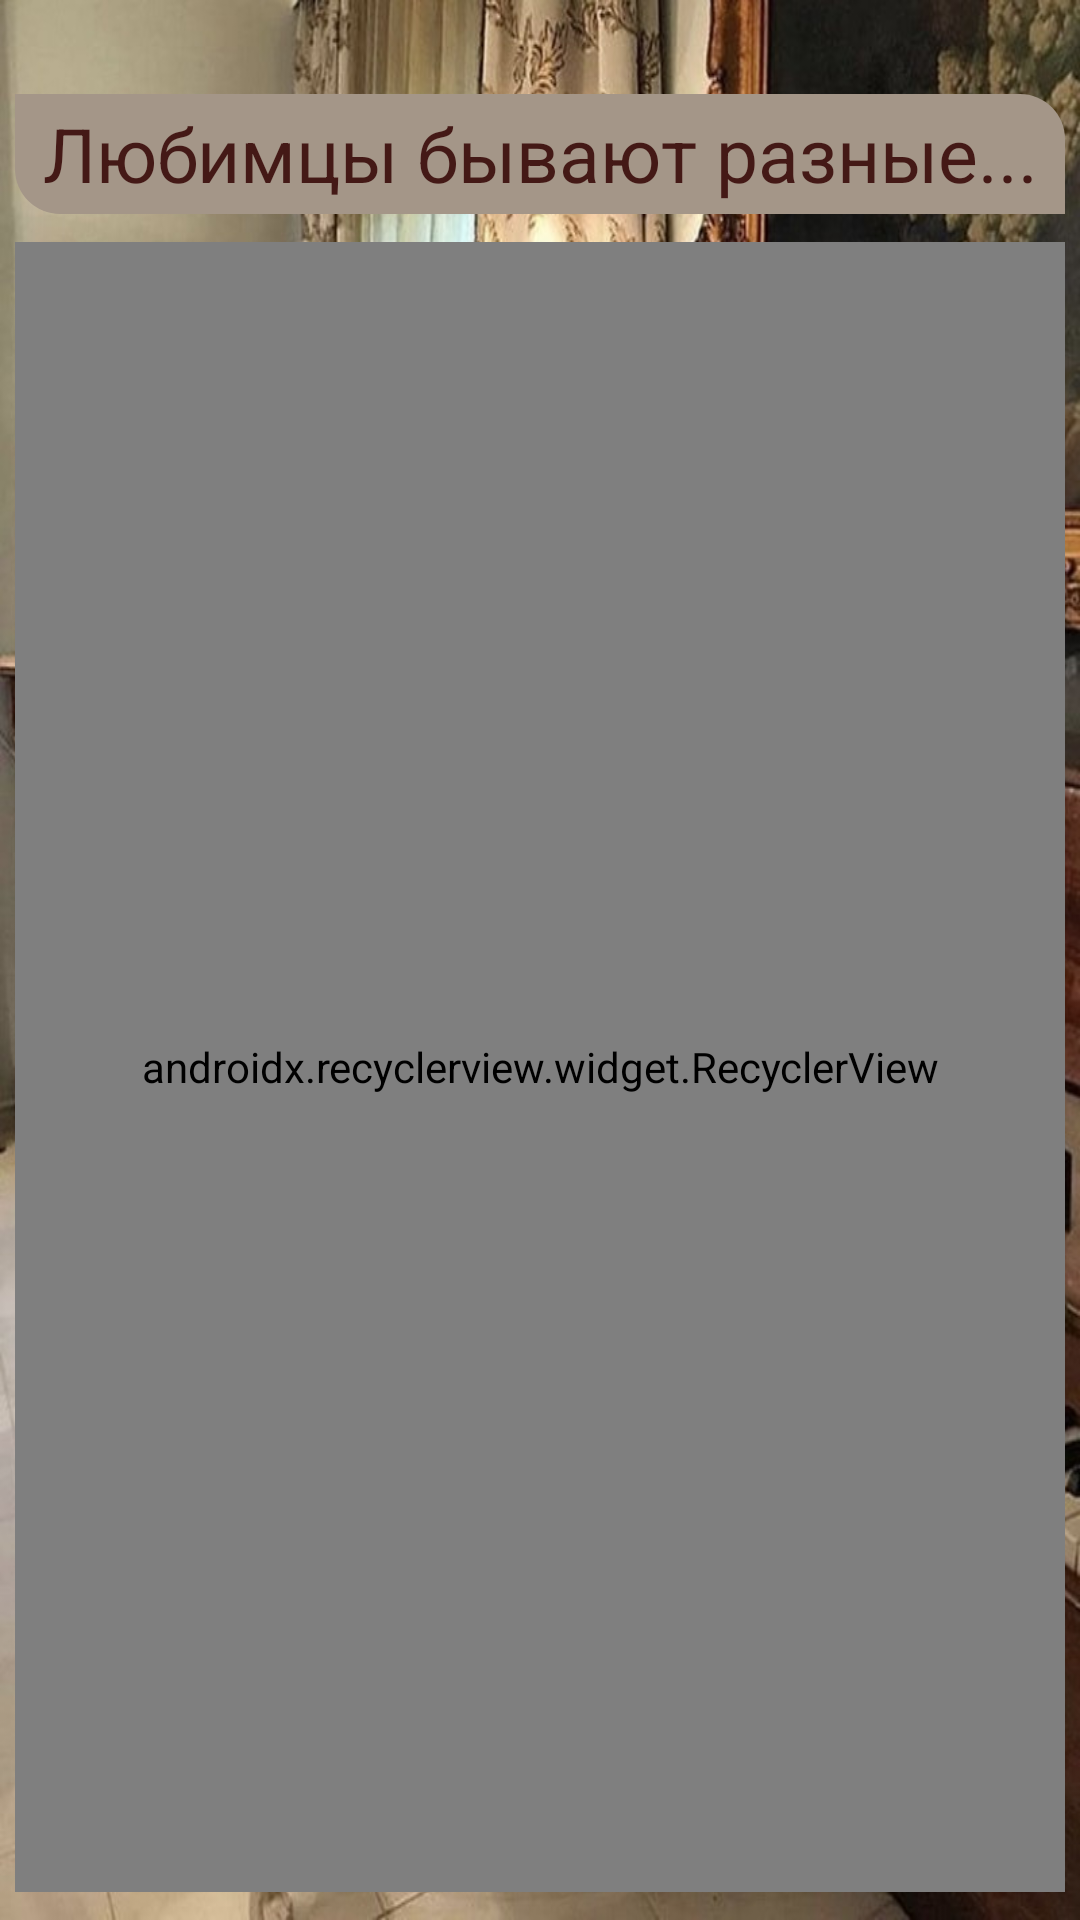

Write the Android layout XML for this screen, with the resource values it uses.
<!-- AndroidManifest.xml: application theme Theme.HW_4_3 -->
<!-- res/layout/activity_second.xml -->
<?xml version="1.0" encoding="utf-8"?>
<android.support.constraint.ConstraintLayout xmlns:android="http://schemas.android.com/apk/res/android"
    xmlns:app="http://schemas.android.com/apk/res-auto"
    xmlns:tools="http://schemas.android.com/tools"
    android:layout_width="match_parent"
    android:layout_height="match_parent"
    android:background="@drawable/musical_dog"
    android:scaleType="centerCrop"
    tools:context=".SecondActivity">


    <TextView
        android:id="@+id/textView"
        android:layout_width="350dp"
        android:layout_height="40dp"
        android:layout_marginTop="5dp"
        android:background="@drawable/shape_text"
        android:gravity="center"
        android:text="Любимцы бывают разные..."
        android:textColor="#441916"
        android:textSize="25sp"
        app:layout_constraintBottom_toBottomOf="parent"
        app:layout_constraintEnd_toEndOf="parent"
        app:layout_constraintStart_toStartOf="parent"
        app:layout_constraintTop_toTopOf="parent"
        app:layout_constraintVertical_bias="0.044" />

    <android.support.constraint.Guideline
        android:id="@+id/guideline4"
        android:layout_width="wrap_content"
        android:layout_height="wrap_content"
        android:orientation="horizontal"
        app:layout_constraintGuide_begin="20dp" />

    <android.support.v7.widget.RecyclerView
        android:id="@+id/list_pet"
        android:layout_width="350dp"
        android:layout_height="550dp"
        android:layout_marginTop="5dp"
        android:layout_marginBottom="5dp"
        android:background="@drawable/shape_list"
        app:layoutManager="android.support.v7.widget.LinearLayoutManager"
        app:layout_constraintBottom_toBottomOf="parent"
        app:layout_constraintEnd_toEndOf="parent"
        app:layout_constraintStart_toStartOf="parent"
        app:layout_constraintTop_toBottomOf="@+id/textView" />

    <android.support.constraint.Guideline
        android:id="@+id/guideline5"
        android:layout_width="wrap_content"
        android:layout_height="wrap_content"
        android:orientation="vertical"
        app:layout_constraintGuide_begin="20dp" />

    <android.support.constraint.Guideline
        android:id="@+id/guideline6"
        android:layout_width="wrap_content"
        android:layout_height="wrap_content"
        android:orientation="horizontal"
        app:layout_constraintGuide_begin="20dp" />
</android.support.constraint.ConstraintLayout>
<!-- resources referenced by this layout -->
<resources>
  <!-- drawable musical_dog: jpg bitmap (drawable, 224285 bytes) -->
  <!-- drawable shape_list (drawable) -->
  <?xml version="1.0" encoding="utf-8"?>
  <selector xmlns:android="http://schemas.android.com/apk/res/android">
      <item>
          <shape android:shape="rectangle">
              <solid android:color="@color/coffee_1"/>
              <corners android:radius="15dp"/>
          </shape>
      </item>
  </selector>
  <!-- drawable shape_text (drawable) -->
  <?xml version="1.0" encoding="utf-8"?>
  <selector xmlns:android="http://schemas.android.com/apk/res/android">
      <item>
          <shape android:shape="rectangle">
              <solid android:color="@color/coffee_1"/>
              <corners
                  android:bottomLeftRadius="15dp"
                  android:topRightRadius="15dp"/>
          </shape>
      </item>
  </selector>
  <style name="Theme.HW_4_3" parent="Theme.AppCompat.Light.DarkActionBar">
          
          <item name="colorPrimary">@color/coffee_1</item>
          <item name="colorPrimaryDark">@color/brown_1</item>
          <item name="colorAccent">@color/teal_200</item>
          
      </style>
  <color name="coffee_1">#A49688</color>
  <color name="brown_1">#441916</color>
  <color name="teal_200">#FF03DAC5</color>
</resources>
